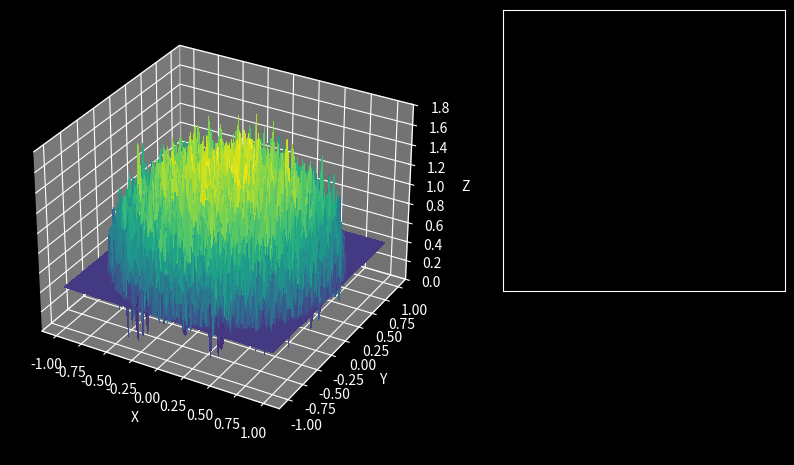

Source code (Python): (Note: this script raises an exception after producing the figure.)
import numpy as np
import matplotlib.pyplot as plt
from matplotlib import cm
from matplotlib.animation import FuncAnimation, FFMpegWriter
from scipy.fft import fft2, ifft2, fftshift, ifftshift
from tqdm import tqdm
import pathlib

N = 100
CUTOFF = 0.16
Z_EXAG = 1.8

x = np.linspace(-1, 1, N)
y = np.linspace(-1, 1, N)
X, Y = np.meshgrid(x, y)
R = np.sqrt(X**2 + Y**2)

Z_clean = np.zeros_like(R)
inside = R <= 1
Z_clean[inside] = np.sqrt(1 - R[inside]**2)

Z_clean -= Z_clean.min()
Z_clean *= Z_EXAG / Z_clean.max()

np.random.seed(0)
noise = 0.4 * np.random.randn(N, N)
Z_noisy = Z_clean + noise * inside
Z_noisy -= Z_noisy.min()
Z_noisy *= Z_EXAG / Z_noisy.max()

F      = fftshift(fft2(Z_noisy))
u      = np.arange(N) - N/2
v      = u[:, None]
radius = np.sqrt(u**2 + v**2)
mask   = radius < (CUTOFF * N)
F_filt = F * mask

Z_deno = np.real(ifft2(ifftshift(F_filt)))
Z_deno -= Z_deno.min()
Z_deno *= Z_EXAG / Z_deno.max()

amp      = np.log(np.abs(F) + 1e-9)
amp      = (amp - amp.min()) / (amp.max() - amp.min())
amp_filt = np.log(np.abs(F_filt) + 1e-9)
amp_filt = (amp_filt - amp_filt.min()) / (amp_filt.max() - amp_filt.min())

plt.style.use("dark_background")
fig = plt.figure(figsize=(10, 6))
gs  = fig.add_gridspec(2, 2, height_ratios=[3, 1], width_ratios=[3, 2])

ax3d  = fig.add_subplot(gs[:, 0], projection='3d')
ax_spec = fig.add_subplot(gs[0, 1])
ax_tl   = fig.add_subplot(gs[1, 1])
ax_tl.axis("off")

ax_spec.set_xticks([]); ax_spec.set_yticks([])

surf = ax3d.plot_surface(
    X, Y, Z_noisy,
    rcount=100, ccount=100,
    cmap=cm.viridis,
    linewidth=0,
    antialiased=False,
    alpha=1.0
)
im_spec = ax_spec.imshow(amp, cmap='gray', origin='lower', alpha=0.0)

mask_circle = plt.Circle((N/2, N/2), 0,
                         fc='none', ec='yellow', lw=2, alpha=1.0)
ax_spec.add_patch(mask_circle)

title = ax3d.set_title("", fontsize=16)

ax3d.set_xlabel("X"); ax3d.set_ylabel("Y"); ax3d.set_zlabel("Z")
ax3d.set_zlim(0, Z_EXAG)

TOTAL_FRAMES = 200

def update(frame):
    t = frame / TOTAL_FRAMES
    if t < 0.2:
        title.set_text("Noisy hemisphere")
    elif t < 0.4:
        k = (t - 0.2) / 0.2
        surf.set_alpha(1 - k)
        im_spec.set_alpha(k)
        title.set_text("2D FFT amplitude")
    elif t < 0.6:
        k = (t - 0.4) / 0.2
        mask_circle.set_radius(k * CUTOFF * N)
        title.set_text("Apply low-pass filter")
    elif t < 0.8:
        k = (t - 0.6) / 0.2
        im_spec.set_data((1 - k) * amp + k * amp_filt)
        title.set_text("Filtered spectrum")
    else:
        k = (t - 0.8) / 0.2
        Z_interp = (1 - k) * Z_noisy + k * Z_deno
        ax3d.clear()
        ax3d.plot_surface(
            X, Y, Z_interp,
            rcount=100, ccount=100,
            cmap=cm.viridis,
            linewidth=0,
            antialiased=False
        )
        ax3d.set_zlim(0, Z_EXAG)
        ax3d.set_xlabel("X"); ax3d.set_ylabel("Y"); ax3d.set_zlabel("Z")
        title.set_text("Denoised hemisphere")
    return surf, im_spec, mask_circle, title

anim = FuncAnimation(fig, update, frames=TOTAL_FRAMES, blit=False)

out = pathlib.Path("hemisphere_denoise.mp4")
writer = FFMpegWriter(
    fps=30,
    codec='libx264',
    extra_args=['-pix_fmt', 'yuv420p']
)

pbar = tqdm(total=TOTAL_FRAMES, desc="Rendering frames", unit="frame")
def progress_callback(current, total):
    pbar.update(1)

anim.save(str(out), writer=writer, progress_callback=progress_callback)
pbar.close()

print(f"Animation saved to {out.resolve()}")
